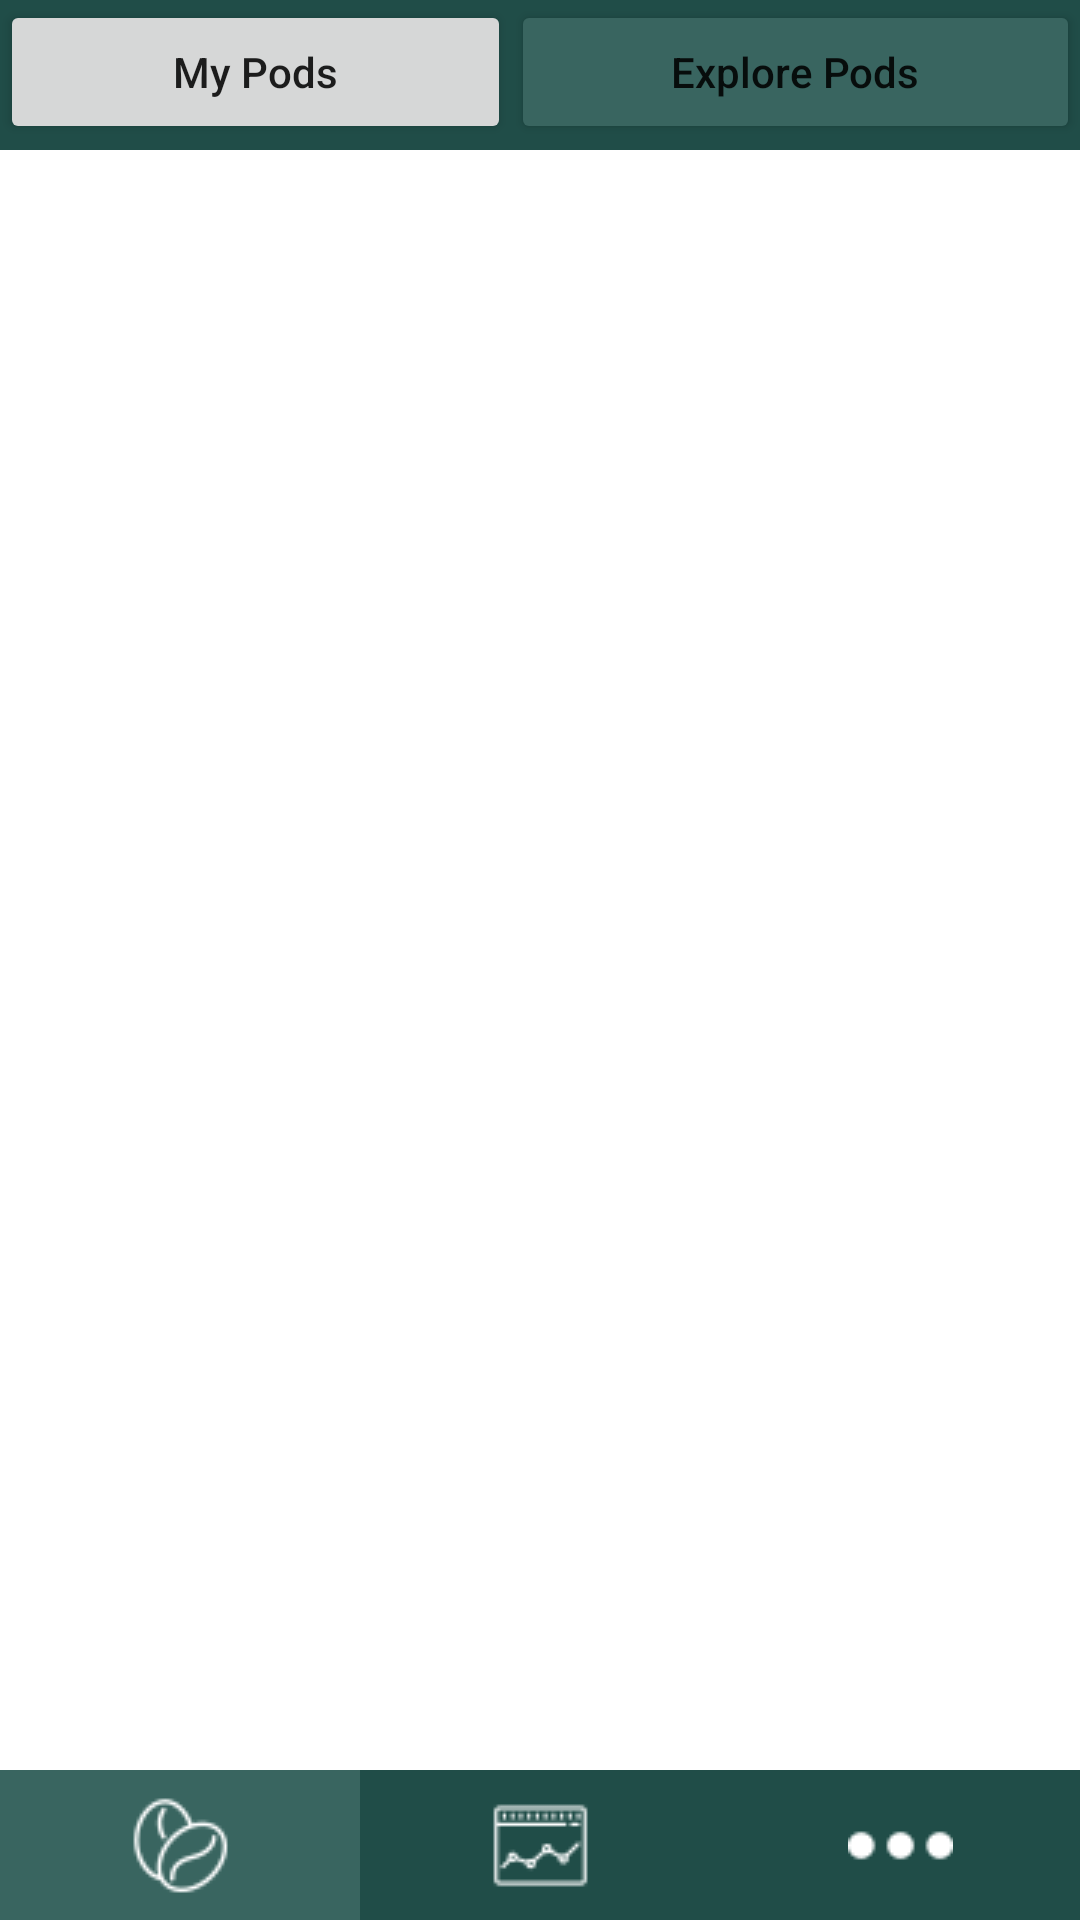

Reconstruct the res/layout file that produces this screen, plus the resources it refers to.
<!-- AndroidManifest.xml: application theme Theme.BeanTherePodThat -->
<!-- res/layout/coffee_list_fragment.xml -->
<?xml version="1.0" encoding="utf-8"?>
<androidx.constraintlayout.widget.ConstraintLayout xmlns:android="http://schemas.android.com/apk/res/android"
    xmlns:tools="http://schemas.android.com/tools"
    android:layout_width="match_parent"
    android:layout_height="match_parent"
    xmlns:app="http://schemas.android.com/apk/res-auto"
    tools:context=".ui.CoffeeListFragment">

    <LinearLayout
        android:id="@+id/tabLayout"
        android:layout_width="0dp"
        android:layout_height="50dp"
        android:layout_weight="2"
        android:background="@drawable/green_background"
        android:orientation="horizontal"
        app:layout_constraintEnd_toEndOf="parent"
        app:layout_constraintStart_toStartOf="parent"
        app:layout_constraintTop_toTopOf="parent">

        <Button
            android:id="@+id/btnMyPods"
            android:layout_width="wrap_content"
            android:layout_height="wrap_content"
            android:layout_weight="1"
            android:text="@string/myCoffee"
            android:textAllCaps="false" />

        <Button
            android:id="@+id/btnExplorePods"
            android:layout_width="wrap_content"
            android:layout_height="wrap_content"
            android:layout_weight="1"
            android:text="@string/explorePods"
            android:textAllCaps="false"
            app:backgroundTint="@color/lightGreen" />

    </LinearLayout>

    <ScrollView
        android:id="@+id/exploreCoffees"
        android:layout_width="0dp"
        android:layout_height="0dp"
        app:layout_constraintBottom_toTopOf="@+id/linearLayout"
        app:layout_constraintEnd_toEndOf="parent"
        app:layout_constraintStart_toStartOf="parent"
        app:layout_constraintTop_toBottomOf="@id/tabLayout">

        <androidx.constraintlayout.widget.ConstraintLayout
            android:layout_width="match_parent"
            android:layout_height="wrap_content">

            <androidx.recyclerview.widget.RecyclerView
                android:id="@+id/recyclerViewCoffeeList"
                android:layout_width="0dp"
                android:layout_height="wrap_content"
                app:layout_constraintEnd_toEndOf="parent"
                app:layout_constraintHorizontal_bias="0.0"
                app:layout_constraintStart_toStartOf="parent"
                app:layout_constraintTop_toTopOf="parent">

            </androidx.recyclerview.widget.RecyclerView>
        </androidx.constraintlayout.widget.ConstraintLayout>
    </ScrollView>

    <LinearLayout
        android:id="@+id/linearLayout"
        android:layout_width="0dp"
        android:layout_height="50dp"
        android:layout_weight="2"
        android:background="@drawable/green_background"
        android:orientation="horizontal"
        app:layout_constraintBottom_toBottomOf="parent"
        app:layout_constraintEnd_toEndOf="parent"
        app:layout_constraintStart_toStartOf="parent">

        <ImageButton
            android:id="@+id/btnCoffeeList"
            android:layout_width="wrap_content"
            android:layout_height="match_parent"
            android:layout_weight="1"
            android:background="@color/lightGreen"
            android:scrollbarThumbHorizontal="@drawable/green_background"
            android:scrollbarThumbVertical="@drawable/green_background"
            android:src="@drawable/bottomnav_beans"
            android:tint="?attr/colorOnPrimary" />

        <ImageButton
            android:id="@+id/btnDashBoard"
            android:layout_width="wrap_content"
            android:layout_height="match_parent"
            android:layout_weight="1"
            android:background="@color/greenBackground"
            android:src="@drawable/bottomnav_graph"
            android:tint="?attr/colorOnPrimary" />

        <ImageButton
            android:id="@+id/btnSettings"
            android:layout_width="wrap_content"
            android:layout_height="match_parent"
            android:layout_weight="1"
            android:background="@color/greenBackground"
            android:src="@drawable/bottomnav_more"
            android:tint="?attr/colorOnPrimary" />
    </LinearLayout>

</androidx.constraintlayout.widget.ConstraintLayout>
<!-- resources referenced by this layout -->
<resources>
  <color name="greenBackground">#204d48</color>
  <color name="lightGreen">#396560</color>
  <!-- drawable bottomnav_beans: png bitmap (drawable-v24, 955 bytes) -->
  <!-- drawable bottomnav_graph: png bitmap (drawable-v24, 654 bytes) -->
  <!-- drawable bottomnav_more: png bitmap (drawable-v24, 318 bytes) -->
  <!-- drawable green_background (drawable) -->
  <?xml version="1.0" encoding="UTF-8"?>
  <shape
      xmlns:android="http://schemas.android.com/apk/res/android">
      <solid android:color="#204d48"/>
  </shape>
  <string name="explorePods">Explore Pods</string>
  <string name="myCoffee">My Pods</string>
  <style name="Theme.BeanTherePodThat" parent="Theme.MaterialComponents.DayNight.DarkActionBar">
          
          <item name="colorPrimary">@color/greenBackground</item>
          <item name="colorPrimaryVariant">@color/greenBackground</item>
          <item name="colorOnPrimary">@color/white</item>
          
          <item name="colorSecondary">@color/teal_200</item>
          <item name="colorSecondaryVariant">@color/teal_700</item>
          <item name="colorOnSecondary">@color/black</item>
          
          <item name="android:statusBarColor" tools:targetApi="l">?attr/colorPrimaryVariant</item>
          
      </style>
  <color name="white">#FFFFFFFF</color>
  <color name="teal_200">#FF03DAC5</color>
  <color name="teal_700">#FF018786</color>
  <color name="black">#FF000000</color>
</resources>
